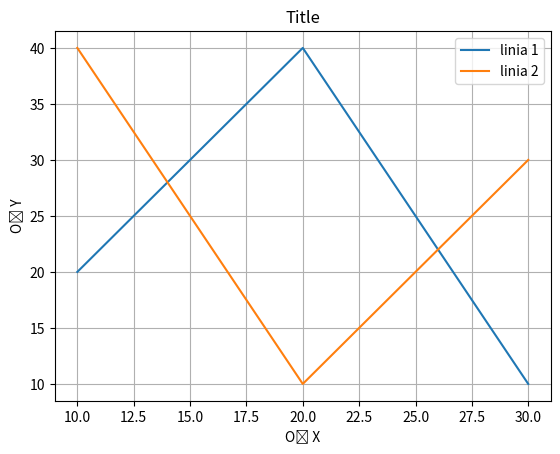

This chart was generated by the following Python code:
import matplotlib.pyplot as plt

x_cords = [10,20,30]
y_cords = [20,40,10]
x2_cords = [10,20,30]
y2_cords = [40,10,30]
plt.plot(x_cords, y_cords)
plt.plot(x2_cords,y2_cords)
plt.title("Title")
plt.xlabel("Oś X")
plt.ylabel("Oś Y")

plt.xticks([10,12.5,15,17.5,20,22.5,25,27.5,30])
plt.yticks([10,15,20,25,30,35,40])

plt.grid(True)
plt.legend(labels = ("linia 1", "linia 2"),loc="best")
plt.show()